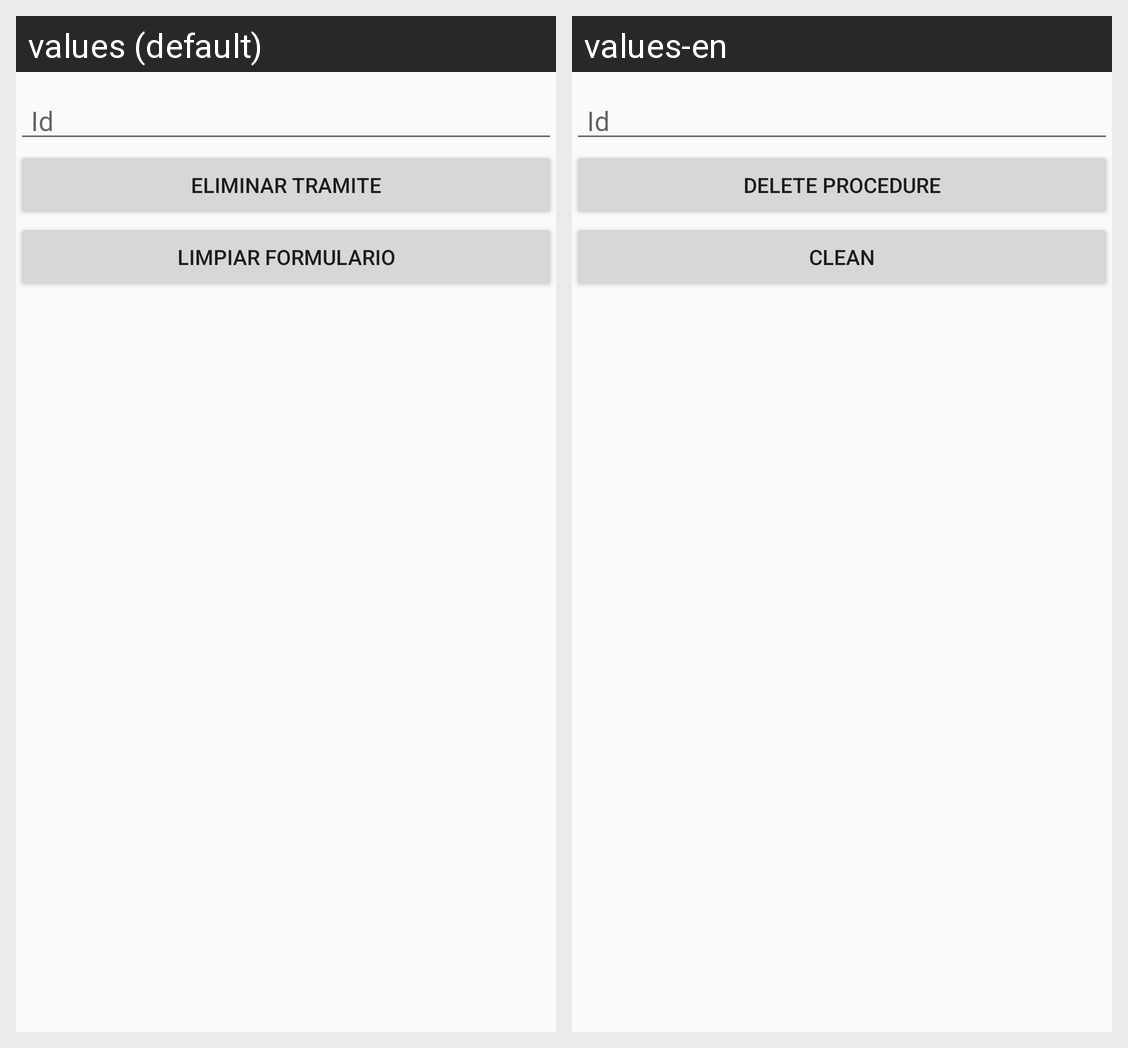

The Android screen above is rendered under two locales of the same app. Produce the string resources it draws, with the default and per-locale values.
Android screen res/layout/activity_tramite_eliminar.xml rendered under 2 locales, left to right: values (default), values-en. Device: Nexus 5 (rendered at 1080×1920; each locale shown at half size, 540×960, under a caption strip naming it); theme AppTheme.
Strings drawn on this screen, with the default value and each locale's value (text and hints the layout hard-codes, and strings that could not be matched under every locale, appear in the picture but are not listed):

tramitedelete
  values: Eliminar Tramite
  values-en: Delete Procedure

limpiar
  values: Limpiar Formulario
  values-en: Clean
